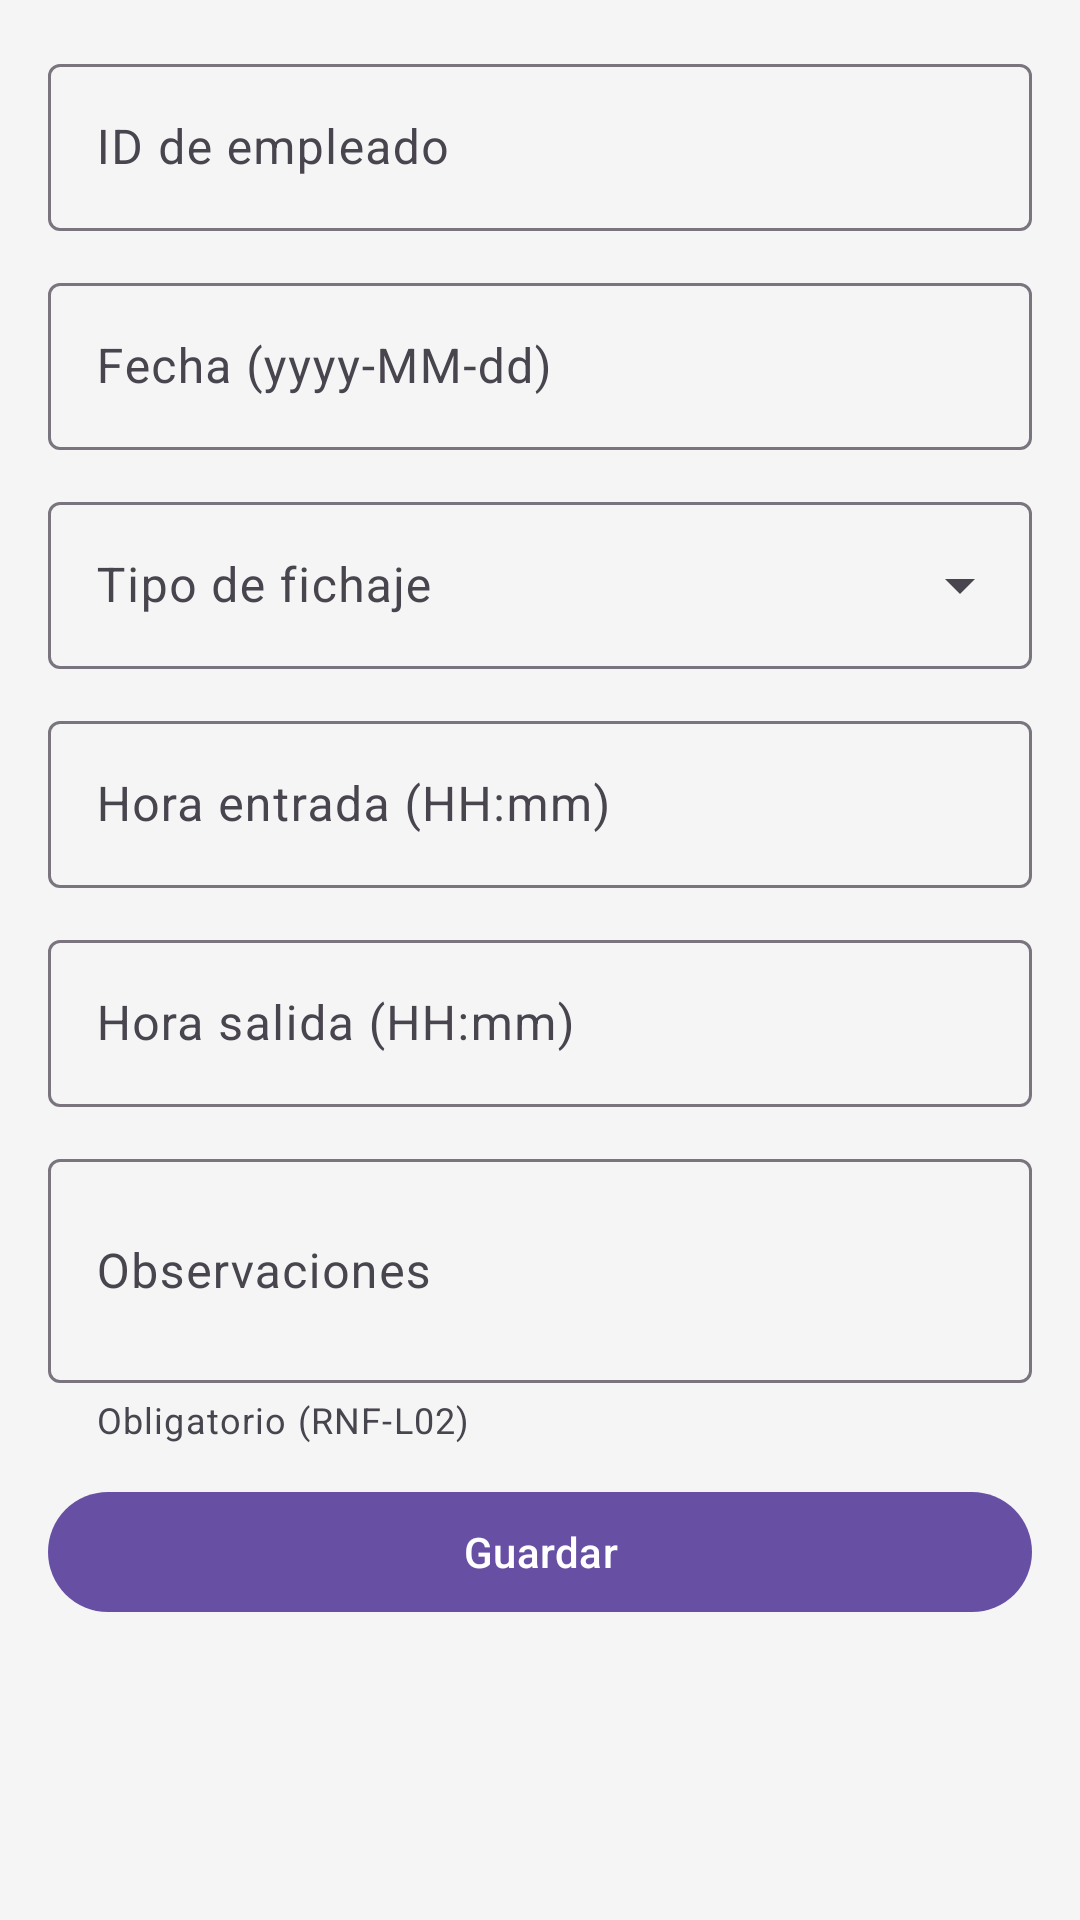

Produce the Android XML layout that renders to this screen, including the resource entries it uses.
<!-- AndroidManifest.xml: application theme Theme.Staffflowandroid -->
<!-- res/layout/fragment_form_fichaje.xml -->
<?xml version="1.0" encoding="utf-8"?>
<ScrollView
    xmlns:android="http://schemas.android.com/apk/res/android"
    xmlns:app="http://schemas.android.com/apk/res-auto"
    android:layout_width="match_parent"
    android:layout_height="match_parent"
    android:fillViewport="true">

    <LinearLayout
        android:layout_width="match_parent"
        android:layout_height="wrap_content"
        android:orientation="vertical"
        android:padding="16dp">

        
        <com.google.android.material.textfield.TextInputLayout
            android:id="@+id/tilEmpleadoId"
            style="@style/Widget.Material3.TextInputLayout.OutlinedBox"
            android:layout_width="match_parent"
            android:layout_height="wrap_content"
            android:hint="@string/form_fichaje_hint_empleado_id"
            android:layout_marginBottom="12dp">

            <com.google.android.material.textfield.TextInputEditText
                android:id="@+id/etEmpleadoId"
                android:layout_width="match_parent"
                android:layout_height="wrap_content"
                android:inputType="number"
                android:imeOptions="actionNext"
                android:singleLine="true" />

        </com.google.android.material.textfield.TextInputLayout>

        
        <com.google.android.material.textfield.TextInputLayout
            android:id="@+id/tilFecha"
            style="@style/Widget.Material3.TextInputLayout.OutlinedBox"
            android:layout_width="match_parent"
            android:layout_height="wrap_content"
            android:hint="@string/form_fichaje_hint_fecha"
            android:layout_marginBottom="12dp">

            <com.google.android.material.textfield.TextInputEditText
                android:id="@+id/etFecha"
                android:layout_width="match_parent"
                android:layout_height="wrap_content"
                android:inputType="date"
                android:imeOptions="actionNext"
                android:singleLine="true" />

        </com.google.android.material.textfield.TextInputLayout>

        
        <LinearLayout
            android:id="@+id/grupoFichaje"
            android:layout_width="match_parent"
            android:layout_height="wrap_content"
            android:orientation="vertical"
            android:visibility="visible">

            
            <com.google.android.material.textfield.TextInputLayout
                android:id="@+id/tilTipoFichaje"
                style="@style/Widget.Material3.TextInputLayout.OutlinedBox.ExposedDropdownMenu"
                android:layout_width="match_parent"
                android:layout_height="wrap_content"
                android:hint="@string/form_fichaje_hint_tipo"
                android:layout_marginBottom="12dp">

                <AutoCompleteTextView
                    android:id="@+id/actvTipoFichaje"
                    android:layout_width="match_parent"
                    android:layout_height="wrap_content"
                    android:inputType="none"
                    android:singleLine="true" />

            </com.google.android.material.textfield.TextInputLayout>

            
            <com.google.android.material.textfield.TextInputLayout
                android:id="@+id/tilHoraEntrada"
                style="@style/Widget.Material3.TextInputLayout.OutlinedBox"
                android:layout_width="match_parent"
                android:layout_height="wrap_content"
                android:hint="@string/form_fichaje_hint_hora_entrada"
                android:layout_marginBottom="12dp">

                <com.google.android.material.textfield.TextInputEditText
                    android:id="@+id/etHoraEntrada"
                    android:layout_width="match_parent"
                    android:layout_height="wrap_content"
                    android:inputType="none"
                    android:focusableInTouchMode="false"
                    android:singleLine="true" />

            </com.google.android.material.textfield.TextInputLayout>

            
            <com.google.android.material.textfield.TextInputLayout
                android:id="@+id/tilHoraSalida"
                style="@style/Widget.Material3.TextInputLayout.OutlinedBox"
                android:layout_width="match_parent"
                android:layout_height="wrap_content"
                android:hint="@string/form_fichaje_hint_hora_salida"
                android:layout_marginBottom="12dp">

                <com.google.android.material.textfield.TextInputEditText
                    android:id="@+id/etHoraSalida"
                    android:layout_width="match_parent"
                    android:layout_height="wrap_content"
                    android:inputType="none"
                    android:focusableInTouchMode="false"
                    android:singleLine="true" />

            </com.google.android.material.textfield.TextInputLayout>

        </LinearLayout>

        
        <LinearLayout
            android:id="@+id/grupoPausa"
            android:layout_width="match_parent"
            android:layout_height="wrap_content"
            android:orientation="vertical"
            android:visibility="gone">

            
            <com.google.android.material.textfield.TextInputLayout
                android:id="@+id/tilTipoPausa"
                style="@style/Widget.Material3.TextInputLayout.OutlinedBox.ExposedDropdownMenu"
                android:layout_width="match_parent"
                android:layout_height="wrap_content"
                android:hint="@string/form_fichaje_hint_tipo_pausa"
                android:layout_marginBottom="12dp">

                <AutoCompleteTextView
                    android:id="@+id/actvTipoPausa"
                    android:layout_width="match_parent"
                    android:layout_height="wrap_content"
                    android:inputType="none"
                    android:singleLine="true" />

            </com.google.android.material.textfield.TextInputLayout>

            
            <com.google.android.material.textfield.TextInputLayout
                android:id="@+id/tilHoraInicio"
                style="@style/Widget.Material3.TextInputLayout.OutlinedBox"
                android:layout_width="match_parent"
                android:layout_height="wrap_content"
                android:hint="@string/form_fichaje_hint_hora_inicio"
                android:layout_marginBottom="12dp">

                <com.google.android.material.textfield.TextInputEditText
                    android:id="@+id/etHoraInicio"
                    android:layout_width="match_parent"
                    android:layout_height="wrap_content"
                    android:inputType="none"
                    android:focusableInTouchMode="false"
                    android:singleLine="true" />

            </com.google.android.material.textfield.TextInputLayout>

            
            <com.google.android.material.textfield.TextInputLayout
                android:id="@+id/tilHoraFin"
                style="@style/Widget.Material3.TextInputLayout.OutlinedBox"
                android:layout_width="match_parent"
                android:layout_height="wrap_content"
                android:hint="@string/form_fichaje_hint_hora_fin"
                android:layout_marginBottom="12dp">

                <com.google.android.material.textfield.TextInputEditText
                    android:id="@+id/etHoraFin"
                    android:layout_width="match_parent"
                    android:layout_height="wrap_content"
                    android:inputType="none"
                    android:focusableInTouchMode="false"
                    android:singleLine="true" />

            </com.google.android.material.textfield.TextInputLayout>

        </LinearLayout>

        
        <com.google.android.material.textfield.TextInputLayout
            android:id="@+id/tilObservaciones"
            style="@style/Widget.Material3.TextInputLayout.OutlinedBox"
            android:layout_width="match_parent"
            android:layout_height="wrap_content"
            android:hint="@string/form_fichaje_hint_observaciones"
            app:helperText="@string/form_fichaje_observaciones_helper"
            android:layout_marginBottom="12dp">

            <com.google.android.material.textfield.TextInputEditText
                android:id="@+id/etObservaciones"
                android:layout_width="match_parent"
                android:layout_height="wrap_content"
                android:inputType="textMultiLine|textCapSentences"
                android:minLines="2"
                android:maxLines="4" />

        </com.google.android.material.textfield.TextInputLayout>

        
        <com.google.android.material.button.MaterialButton
            android:id="@+id/btnGuardar"
            android:layout_width="match_parent"
            android:layout_height="wrap_content"
            android:text="@string/form_fichaje_guardar" />

        
        <com.google.android.material.progressindicator.LinearProgressIndicator
            android:id="@+id/progressIndicator"
            android:layout_width="match_parent"
            android:layout_height="wrap_content"
            android:layout_marginTop="8dp"
            android:visibility="gone"
            android:indeterminate="true" />

    </LinearLayout>
</ScrollView>
<!-- resources referenced by this layout -->
<resources>
  <string name="form_fichaje_guardar">Guardar</string>
  <string name="form_fichaje_hint_empleado_id">ID de empleado</string>
  <string name="form_fichaje_hint_fecha">Fecha (yyyy-MM-dd)</string>
  <string name="form_fichaje_hint_hora_entrada">Hora entrada (HH:mm)</string>
  <string name="form_fichaje_hint_hora_fin">Hora fin (HH:mm)</string>
  <string name="form_fichaje_hint_hora_inicio">Hora inicio (HH:mm)</string>
  <string name="form_fichaje_hint_hora_salida">Hora salida (HH:mm)</string>
  <string name="form_fichaje_hint_observaciones">Observaciones</string>
  <string name="form_fichaje_hint_tipo">Tipo de fichaje</string>
  <string name="form_fichaje_hint_tipo_pausa">Tipo de pausa</string>
  <string name="form_fichaje_observaciones_helper">Obligatorio (RNF-L02)</string>
  <style name="Theme.Staffflowandroid" parent="Base.Theme.Staffflowandroid" />
  <style name="Base.Theme.Staffflowandroid" parent="Theme.Material3.DayNight.NoActionBar">
          
          
          <item name="android:colorBackground">@color/background_light</item>
          <item name="colorSurface">@color/white</item>
          <item name="android:statusBarColor">@color/white</item>
          <item name="colorSurfaceVariant">@color/surface_variant_light</item>
      </style>
  <color name="background_light">#F5F5F5</color>
  <color name="white">#FFFFFFFF</color>
  <color name="surface_variant_light">#E8E8E8</color>
</resources>
